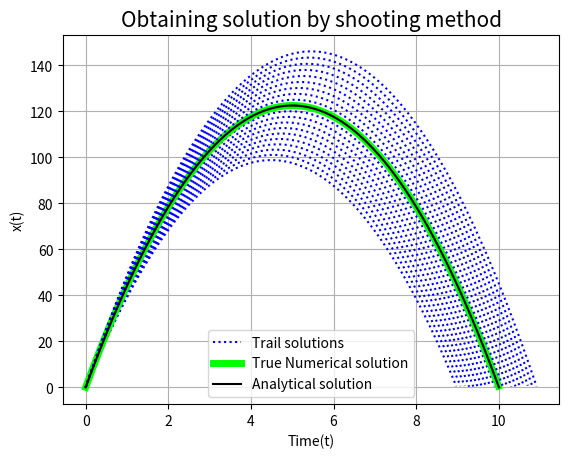

Source code (Python):
'''
BVP SOLVING BY SHOOTING METHOD
====================================================================
[redacted]
Date : 13/4/2020
====================================================================
This Program solves the given Boundary value problem using 
shooting method which relies on a Guess of the first derivative
of the solution at the initial point and solving an Initial value problem
using it and then repeating this guess systematically to obtain an 
initial value of first derivative of solution at initial point that
would yield a solution matching with the boundary value at the other extreme
point.
 
Schematically if we have an equation

y'' = f(x,y,y') with boundary values y(x1) = y1 and y(x2) = y2

we consider the initial value problem vectorized as:

r' = f(r,x)

where r(x) = (y,y'), r'(x) = (y',y'') f(r,x) =(f1(r,x),f2(r,x))

with inital guess r(0) = (y1,si) where si is the initial guess

now obviously the solution y(x) will depend on s values

if y(x;s) is the solution to the IVP for some value s then we're trying 
find an s = sf which serves as a zero of the equation

y(x2,s) - y2 = 0

we will use the bisection scheme with an error bound of 1e-8 
to compute the solution.

Given equation

x''(t) = -g with boundary values 

x(0) = x(t1) = 0

thus the vectorized equation for IVP  is:
let u = x v = x'
r' = f(r,t)

where r(t) = (u,v), r'(t) = (u',v') f(r,t) =(v,-g)

with initial guess r(0) = (0,si)

si being the iniial guess 

'''
import numpy as np
import matplotlib.pyplot as plt
import scipy.optimize as op
g = 9.8 #Original Gravity value
ti = 0
tf = 20 # Taken higher tha t1 to compare solution.
t1 = 10
x_ti = 0.0 # initial position
x_tf = 0.0
error = 1e-8
def x(t):
	return 0.5*g*(t*t1 - t**2.0)
def f(r,t): # The vector Function
	return np.array([r[1],-g])
def Euler_Solve(s):
	h = 0.01
	t = np.arange(ti,tf,h,dtype = np.float64)
	r = np.zeros(shape = (len(t),2),dtype = np.float64)
	r[0] = np.array([x_ti,s])
	k = 0
	for i in range(len(t)-1):
		r[i+1] = r[i] + h*f(r[i],t[i])
	t_coord = int((t1-ti)/h)
	return [r[t_coord,0],[t[0:1+np.argmin(np.abs(r[1:len(t)-1,0]))],r[0:1+np.argmin(np.abs(r[1:len(t)-1,0])),0]]]

def func(s): # the function on which root solving is to be done
	return Euler_Solve(s)[0] - x_tf

root = op.newton(func,2.0)

p = np.arange(root-5.0,root+5.0,0.5,dtype = np.float64)
plt.title("Obtaining solution by shooting method", size = 15)
plt.xlabel("Time(t)")
plt.ylabel("x(t)")
plt.grid()
for i in range(len(p)):
	ar = Euler_Solve(p[i])[1]
	if(np.abs(p[i]-root)<=0.001):
		plt.plot(ar[0],ar[1],color = '#00FF00',lw = 5,label = 'True Numerical solution')
	elif(i==0):
		plt.plot(ar[0],ar[1],':',color = 'blue',label = 'Trail solutions')
	else:	
		plt.plot(ar[0],ar[1],':',color = 'blue')
plt.plot(np.linspace(0,t1,1000),x(np.linspace(0,t1,1000)),color = '#000000',label = "Analytical solution")
plt.legend()
plt.show()
